The GitHub repository summer-xrx/satellite-image-classification contains a labelled image folder "satellite-image-classification" with 10 categories: beach, circular farmland, cloud, desert, forest, mountain, rectangular farmland, residential area, river, snow-covered mountain. Examples follow, each with its label.

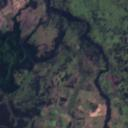
Label: river

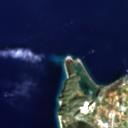
Label: beach

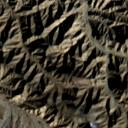
Label: mountain

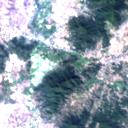
Label: residential area

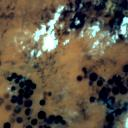
Label: circular farmland

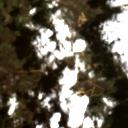
Label: cloud
